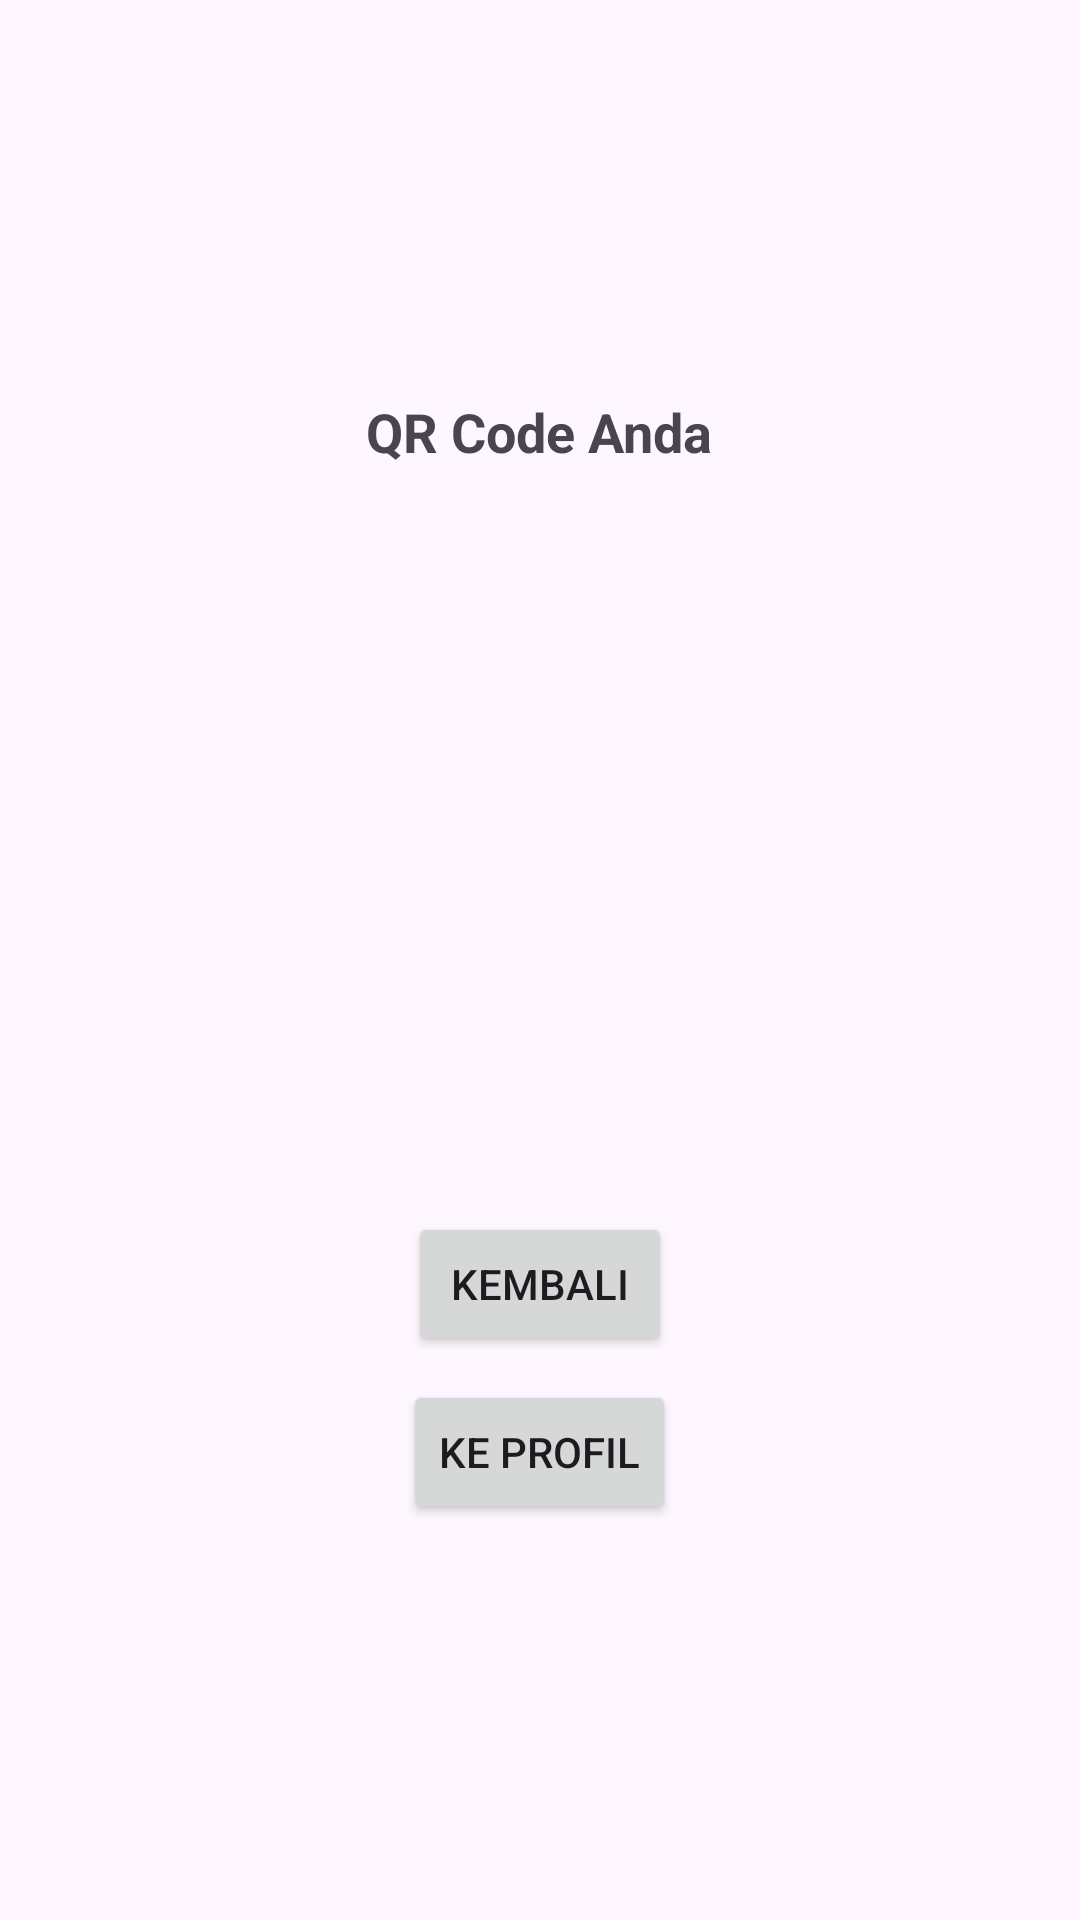

This screen was rendered from an Android layout file. Write that file and the resources it references.
<!-- AndroidManifest.xml: application theme Theme.EcoMama -->
<!-- res/layout/activity_show_qrcode.xml -->
<?xml version="1.0" encoding="utf-8"?>
<LinearLayout
    xmlns:android="http://schemas.android.com/apk/res/android"
    android:layout_width="match_parent"
    android:layout_height="match_parent"
    android:gravity="center"
    android:orientation="vertical"
    android:padding="16dp">

    
    <TextView
        android:layout_width="wrap_content"
        android:layout_height="wrap_content"
        android:text="QR Code Anda"
        android:textSize="18sp"
        android:textStyle="bold"
        android:layout_marginBottom="16dp" />

    
    <ImageView
        android:id="@+id/qrCodeImage"
        android:layout_width="200dp"
        android:layout_height="200dp"
        android:contentDescription="QR Code"
        android:layout_marginBottom="16dp" />

    
    <Button
        android:id="@+id/backButton"
        android:layout_width="wrap_content"
        android:layout_height="wrap_content"
        android:text="Kembali"
        android:layout_marginTop="16dp"/>

    
    <Button
        android:id="@+id/profileButton"
        android:layout_width="wrap_content"
        android:layout_height="wrap_content"
        android:text="Ke Profil"
        android:layout_marginTop="8dp" />

</LinearLayout>
<!-- resources referenced by this layout -->
<resources>
  <style name="Theme.EcoMama" parent="Base.Theme.EcoMama" />
  <style name="Base.Theme.EcoMama" parent="Theme.Material3.DayNight.NoActionBar">
          
          
      </style>
</resources>
